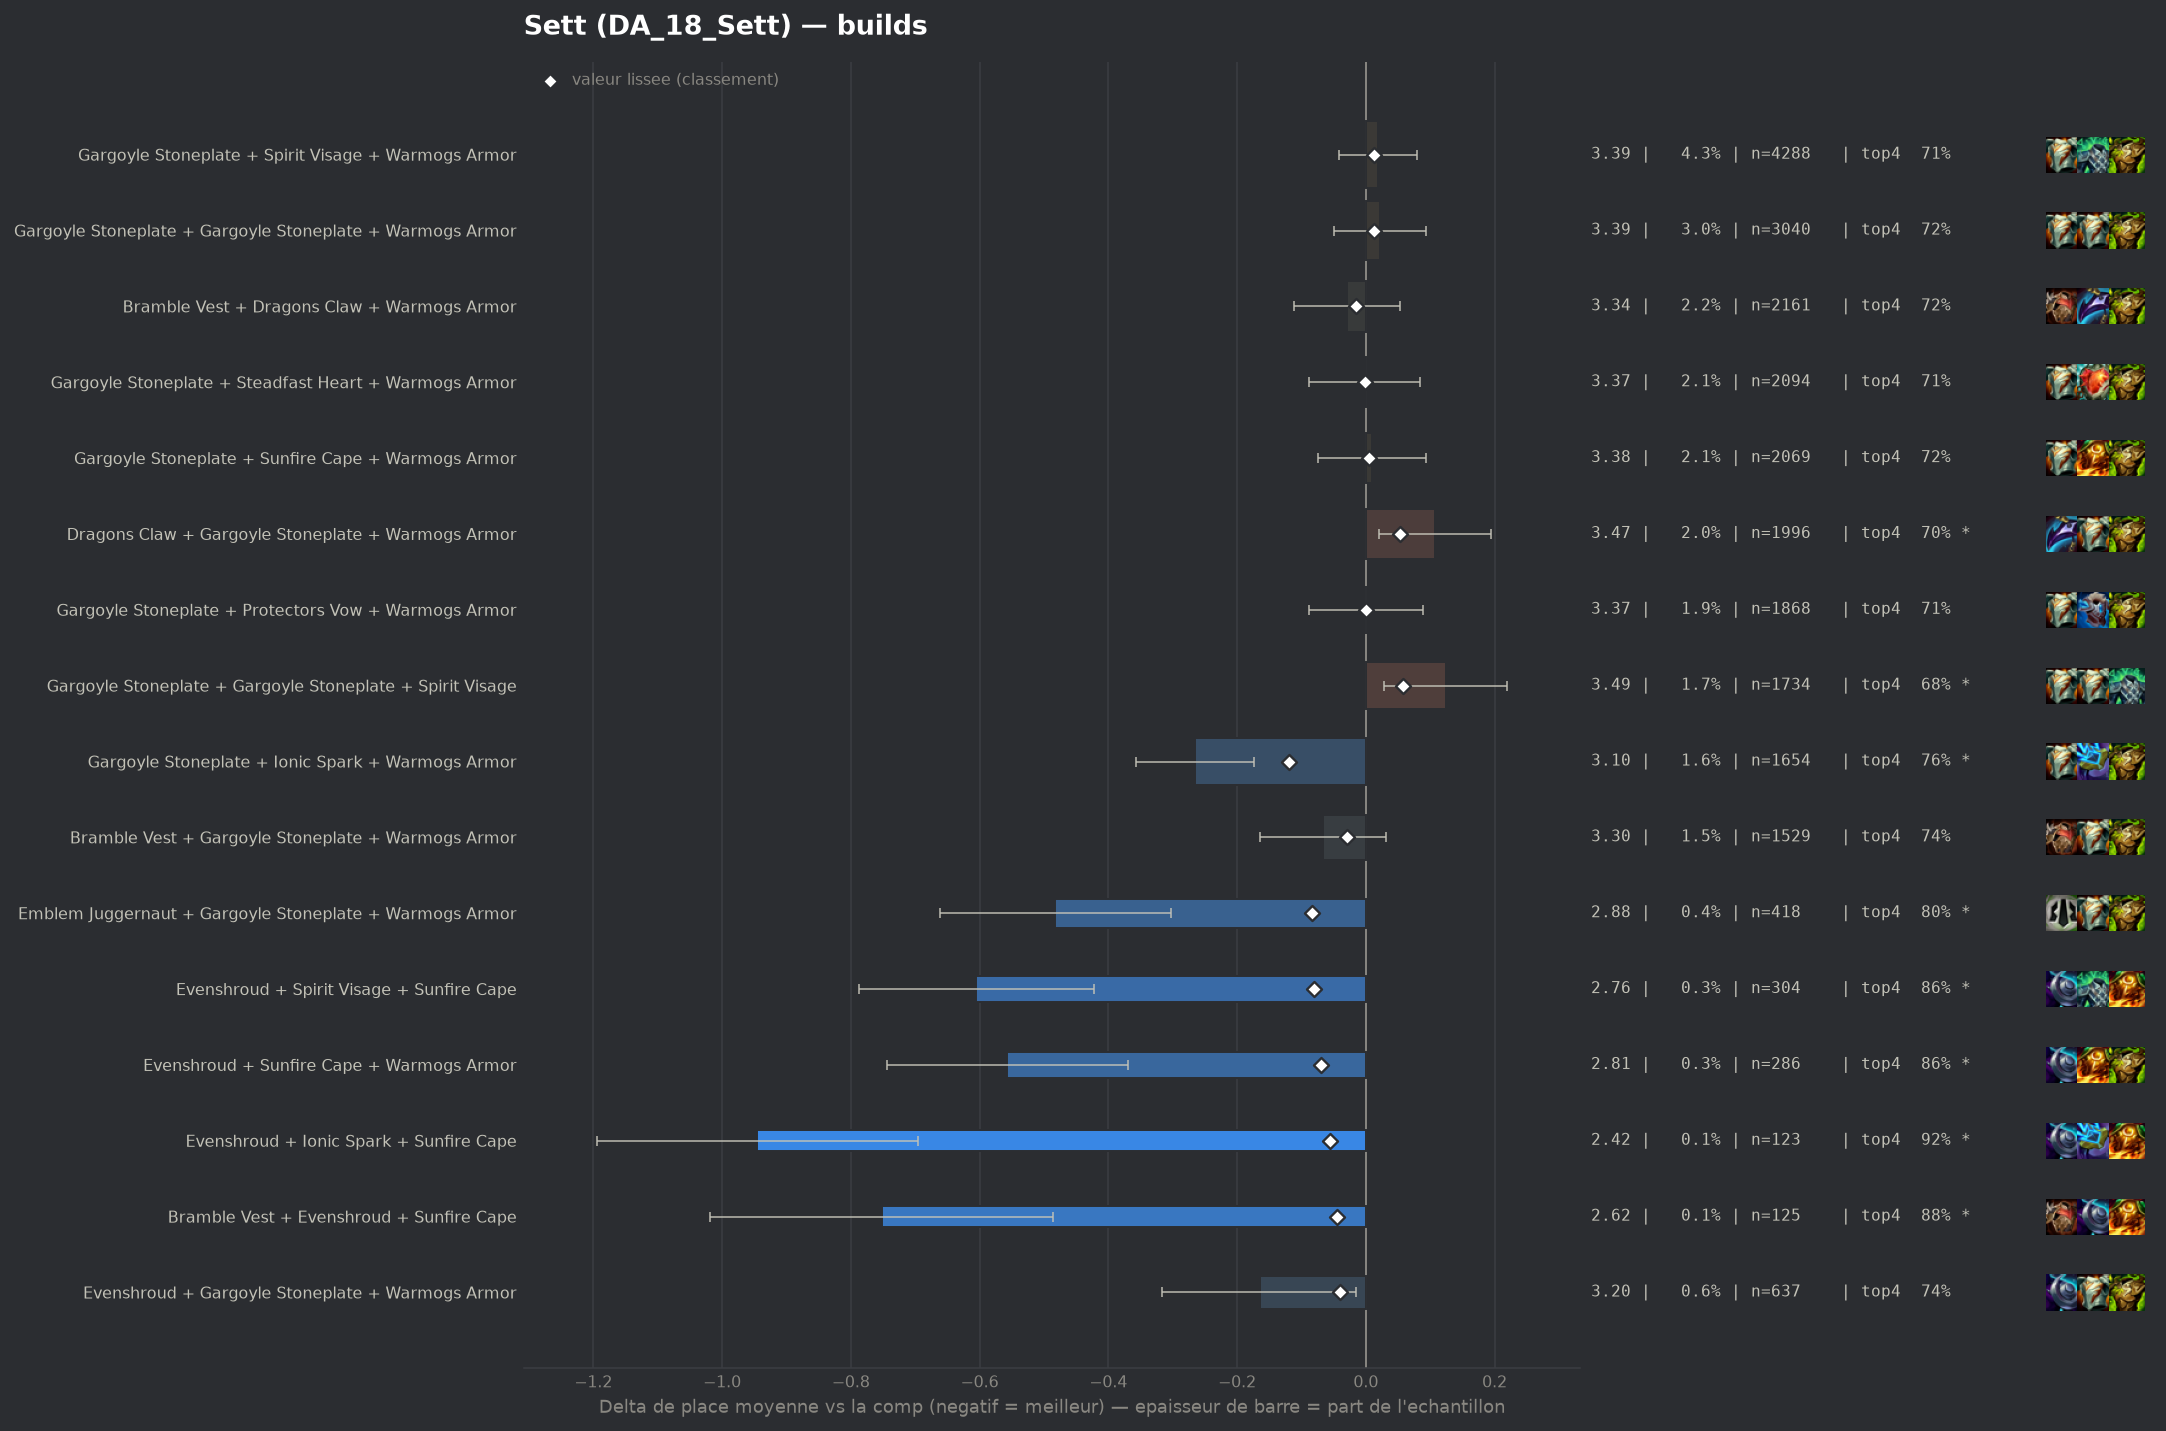

The file beside this chart, header and first rows:
group, label, n, share, avg_place, shrunk_avg, score, d_avg, d_avg_pess, impact, d_top4, win, top2, top4, sd, z, p, significant
populaire, Gargoyle Stoneplate + Ionic Spark + Warm…, 1654, 0.01648, 3.103, 3.248, -0.12, -0.265, -0.173, 0.002, 0.0443, 0.2678, 0.4559, 0.7642, 1.899, -5.63, 0.0, True
pepite, Emblem Juggernaut + Gargoyle Stoneplate …, 418, 0.004164, 2.885, 3.285, -0.083, -0.483, -0.303, 0.0003, 0.0839, 0.3014, 0.5167, 0.8038, 1.872, -5.26, 0.0, True
pepite, Evenshroud + Spirit Visage + Sunfire Cap…, 304, 0.003028, 2.763, 3.288, -0.08, -0.605, -0.422, 0.0002, 0.1419, 0.2632, 0.5164, 0.8618, 1.623, -6.48, 0.0, True
pepite, Evenshroud + Sunfire Cape + Warmogs Armo…, 286, 0.002849, 2.811, 3.298, -0.069, -0.557, -0.369, 0.0002, 0.1402, 0.2273, 0.521, 0.8601, 1.617, -5.81, 0.0, True
pepite, Evenshroud + Ionic Spark + Sunfire Cape, 123, 0.001225, 2.423, 3.313, -0.055, -0.945, -0.695, 0.0001, 0.1988, 0.2846, 0.6179, 0.9187, 1.414, -7.4, 0.0, True
pepite, Bramble Vest + Evenshroud + Sunfire Cape, 125, 0.001245, 2.616, 3.324, -0.044, -0.752, -0.486, 0.0001, 0.1601, 0.264, 0.568, 0.88, 1.517, -5.54, 0.0, True
pepite, Evenshroud + Gargoyle Stoneplate + Warmo…, 637, 0.006346, 3.203, 3.328, -0.04, -0.165, -0.015, 0.0003, 0.0179, 0.2386, 0.4678, 0.7378, 1.93, -2.15, 0.03129, False
, Spirit Visage + Sunfire Cape + Warmogs A…, 467, 0.004652, 3.173, 3.331, -0.037, -0.194, -0.028, 0.0002, 0.0274, 0.2227, 0.4368, 0.7473, 1.833, -2.28, 0.02235, False
, Protectors Vow + Sunfire Cape + Warmogs …, 278, 0.002769, 3.065, 3.331, -0.037, -0.303, -0.08, 0.0001, 0.0534, 0.2518, 0.4892, 0.7734, 1.897, -2.66, 0.00785, True
, Evenshroud + Steadfast Heart + Sunfire C…, 116, 0.001156, 2.733, 3.333, -0.035, -0.635, -0.319, 0.0, 0.1076, 0.3103, 0.5517, 0.8276, 1.734, -3.94, 8e-05, True
, Evenshroud + Gargoyle Stoneplate + Sunfi…, 504, 0.005021, 3.196, 3.333, -0.034, -0.171, -0.011, 0.0002, 0.04, 0.2202, 0.4226, 0.7599, 1.83, -2.1, 0.03612, False
, Dragons Claw + Steadfast Heart + Sunfire…, 216, 0.002152, 3.019, 3.334, -0.034, -0.349, -0.101, 0.0001, 0.0625, 0.2546, 0.4954, 0.7824, 1.861, -2.75, 0.00587, True
, Emblem Juggernaut + Gargoyle Stoneplate …, 100, 0.0009962, 2.7, 3.336, -0.032, -0.668, -0.314, 0.0, 0.1101, 0.36, 0.55, 0.83, 1.803, -3.7, 0.00021, True
, Evenshroud + Spirit Visage + Warmogs Arm…, 135, 0.001345, 2.874, 3.337, -0.031, -0.494, -0.191, 0.0, 0.0652, 0.2667, 0.5259, 0.7852, 1.791, -3.2, 0.00137, True
, Dragons Claw + Gargoyle Stoneplate + Ion…, 160, 0.001594, 2.962, 3.338, -0.03, -0.405, -0.096, 0.0, 0.0676, 0.2938, 0.5375, 0.7875, 1.997, -2.57, 0.01031, True
populaire, Bramble Vest + Gargoyle Stoneplate + War…, 1529, 0.01523, 3.302, 3.339, -0.029, -0.066, 0.0, 0.0004, 0.0191, 0.2139, 0.4199, 0.739, 1.953, -1.32, 0.1883, False
, Evenshroud + Gargoyle Stoneplate + Stead…, 228, 0.002271, 3.079, 3.338, -0.029, -0.289, -0.056, 0.0001, 0.0783, 0.2325, 0.4342, 0.7982, 1.788, -2.44, 0.01485, True
, Bramble Vest + Gargoyle Stoneplate + Ion…, 213, 0.002122, 3.07, 3.339, -0.029, -0.297, -0.053, 0.0001, 0.0453, 0.2488, 0.4601, 0.7653, 1.821, -2.38, 0.01729, False
, Dragons Claw + Evenshroud + Gargoyle Sto…, 176, 0.001753, 3.011, 3.339, -0.029, -0.356, -0.096, 0.0001, 0.0698, 0.2159, 0.5, 0.7898, 1.758, -2.69, 0.00723, True
, Emblem Juggernaut + Gargoyle Stoneplate …, 189, 0.001883, 3.042, 3.34, -0.028, -0.325, -0.067, 0.0001, 0.0949, 0.2381, 0.4233, 0.8148, 1.814, -2.46, 0.01375, True
, Evenshroud + Spirit Visage + Steadfast H…, 94, 0.0009364, 2.766, 3.341, -0.027, -0.602, -0.228, 0.0, 0.1099, 0.2766, 0.5745, 0.8298, 1.848, -3.16, 0.0016, True
, Crownguard + Gargoyle Stoneplate + Stead…, 318, 0.003168, 3.176, 3.342, -0.026, -0.192, 0.0, 0.0001, 0.0379, 0.2201, 0.4623, 0.7579, 1.902, -1.79, 0.07285, False
, Spirit Visage + Steadfast Heart + Sunfir…, 245, 0.002441, 3.135, 3.342, -0.025, -0.233, -0.017, 0.0001, 0.0556, 0.1959, 0.4245, 0.7755, 1.72, -2.12, 0.03421, False
, Protectors Vow + Steadfast Heart + Warmo…, 212, 0.002112, 3.108, 3.343, -0.025, -0.259, -0.001, 0.0001, 0.0678, 0.2311, 0.4575, 0.7877, 1.914, -1.97, 0.04884, False
, Ionic Spark + Spirit Visage + Sunfire Ca…, 162, 0.001614, 3.031, 3.343, -0.025, -0.337, -0.055, 0.0, 0.0517, 0.2284, 0.5123, 0.7716, 1.831, -2.34, 0.01928, False
, Crownguard + Ionic Spark + Sunfire Cape, 67, 0.0006675, 2.582, 3.342, -0.025, -0.786, -0.367, 0.0, 0.1457, 0.3433, 0.5821, 0.8657, 1.746, -3.68, 0.00023, True
, Spirit Visage + Steraks Gage + Sunfire C…, 51, 0.0005081, 2.353, 3.343, -0.025, -1.015, -0.643, 0.0, 0.182, 0.3333, 0.6471, 0.902, 1.355, -5.35, 0.0, True
, Dragons Claw + Evenshroud + Sunfire Cape, 144, 0.001435, 3.007, 3.344, -0.024, -0.361, -0.077, 0.0, 0.1065, 0.1806, 0.4931, 0.8264, 1.734, -2.49, 0.01262, True
, Ionic Spark + Steadfast Heart + Warmogs …, 107, 0.001066, 2.897, 3.344, -0.024, -0.471, -0.113, 0.0, 0.0651, 0.3364, 0.514, 0.785, 1.884, -2.58, 0.00983, True
, Adaptive Helm + Protectors Vow + Spirit …, 87, 0.0008667, 2.793, 3.344, -0.024, -0.575, -0.199, 0.0, 0.0962, 0.2759, 0.5517, 0.8161, 1.788, -3.0, 0.00274, True
, Gargoyle Stoneplate + Steraks Gage + Sun…, 185, 0.001843, 3.097, 3.345, -0.023, -0.27, -0.009, 0.0, 0.0422, 0.2378, 0.4595, 0.7622, 1.81, -2.03, 0.04239, False
, Bramble Vest + Evenshroud + Gargoyle Sto…, 177, 0.001763, 3.079, 3.344, -0.023, -0.289, -0.013, 0.0, 0.0767, 0.2599, 0.4689, 0.7966, 1.87, -2.05, 0.04022, False
, Gargoyle Stoneplate + Steraks Gage + War…, 412, 0.004104, 3.238, 3.346, -0.022, -0.13, 0.0, 0.0001, 0.0155, 0.2306, 0.415, 0.7354, 1.906, -1.38, 0.1676, False
, Dragons Claw + Protectors Vow + Warmogs …, 304, 0.003028, 3.201, 3.346, -0.022, -0.167, 0.0, 0.0001, 0.0498, 0.1875, 0.4408, 0.7697, 1.829, -1.59, 0.1118, False
, Gargoyle Stoneplate + Ionic Spark + Stea…, 241, 0.002401, 3.166, 3.346, -0.022, -0.202, 0.0, 0.0001, 0.0021, 0.2905, 0.4772, 0.722, 2.008, -1.56, 0.1192, False
, Crownguard + Evenshroud + Gargoyle Stone…, 148, 0.001474, 3.054, 3.346, -0.022, -0.314, -0.007, 0.0, 0.0638, 0.2635, 0.4797, 0.7838, 1.902, -2.0, 0.04503, False
, Crownguard + Evenshroud + Sunfire Cape, 65, 0.0006475, 2.677, 3.346, -0.022, -0.691, -0.314, 0.0, 0.157, 0.2923, 0.4923, 0.8769, 1.55, -3.59, 0.00033, True
, Bramble Vest + Spirit Visage + Warmogs A…, 404, 0.004025, 3.245, 3.347, -0.021, -0.123, 0.0, 0.0001, 0.0127, 0.2401, 0.4381, 0.7327, 1.967, -1.25, 0.2109, False
, Spirit Visage + Steraks Gage + Warmogs A…, 55, 0.0005479, 2.582, 3.347, -0.021, -0.786, -0.342, 0.0, 0.1164, 0.3273, 0.6182, 0.8364, 1.681, -3.47, 0.00053, True
, Gargoyle Stoneplate + Protectors Vow + S…, 473, 0.004712, 3.264, 3.348, -0.02, -0.103, 0.0, 0.0001, 0.0369, 0.2093, 0.408, 0.7569, 1.862, -1.21, 0.2281, False
, Ionic Spark + Sunfire Cape + Warmogs Arm…, 191, 0.001903, 3.136, 3.348, -0.02, -0.232, 0.0, 0.0, 0.0549, 0.2461, 0.4398, 0.7749, 1.899, -1.68, 0.09215, False
, Bramble Vest + Dragons Claw + Protectors…, 170, 0.001694, 3.112, 3.348, -0.02, -0.256, 0.0, 0.0, 0.0565, 0.2118, 0.4412, 0.7765, 1.74, -1.92, 0.05542, False
, Evenshroud + Protectors Vow + Steadfast …, 56, 0.0005579, 2.643, 3.348, -0.02, -0.725, -0.265, 0.0, 0.0836, 0.3214, 0.6071, 0.8036, 1.757, -3.09, 0.00203, True
, Bramble Vest + Protectors Vow + Warmogs …, 189, 0.001883, 3.148, 3.349, -0.019, -0.22, 0.0, 0.0, 0.042, 0.2328, 0.4603, 0.7619, 1.888, -1.6, 0.1103, False
, Bramble Vest + Dragons Claw + Steadfast …, 182, 0.001813, 3.143, 3.349, -0.019, -0.225, 0.0, 0.0, 0.0603, 0.2198, 0.4231, 0.7802, 1.813, -1.67, 0.09465, False
, Ionic Spark + Protectors Vow + Warmogs A…, 127, 0.001265, 3.047, 3.349, -0.019, -0.32, 0.0, 0.0, 0.0675, 0.2441, 0.4961, 0.7874, 1.911, -1.89, 0.05892, False
, Dragons Claw + Ionic Spark + Sunfire Cap…, 114, 0.001136, 3.009, 3.348, -0.019, -0.359, -0.032, 0.0, 0.0608, 0.2544, 0.4561, 0.7807, 1.779, -2.15, 0.03138, False
, Crownguard + Gargoyle Stoneplate + Stera…, 94, 0.0009364, 2.936, 3.348, -0.019, -0.432, -0.022, 0.0, 0.0354, 0.3511, 0.5213, 0.7553, 2.025, -2.06, 0.03894, False
, Evenshroud + Gargoyle Stoneplate + Ionic…, 87, 0.0008667, 2.92, 3.349, -0.019, -0.448, -0.06, 0.0, 0.0732, 0.2644, 0.5402, 0.7931, 1.846, -2.26, 0.0236, False
, Ionic Spark + Protectors Vow + Spirit Vi…, 80, 0.000797, 2.862, 3.348, -0.019, -0.505, -0.142, 0.0, 0.1176, 0.2, 0.5375, 0.8375, 1.656, -2.73, 0.0064, True
, Dragons Claw + Evenshroud + Protectors V…, 52, 0.000518, 2.635, 3.349, -0.019, -0.733, -0.259, 0.0, 0.107, 0.4038, 0.5385, 0.8269, 1.743, -3.03, 0.00244, True
, Gargoyle Stoneplate + Warmogs Armor + Wa…, 992, 0.009882, 3.314, 3.35, -0.018, -0.054, 0.0, 0.0002, 0.0099, 0.2188, 0.4254, 0.7298, 1.968, -0.86, 0.388, False
, Protectors Vow + Spirit Visage + Warmogs…, 372, 0.003706, 3.255, 3.35, -0.018, -0.112, 0.0, 0.0001, 0.0301, 0.1855, 0.4005, 0.75, 1.807, -1.2, 0.2315, False
, Bramble Vest + Dragons Claw + Ionic Spar…, 104, 0.001036, 3.01, 3.35, -0.018, -0.358, -0.005, 0.0, 0.0781, 0.25, 0.4904, 0.7981, 1.837, -1.99, 0.04695, False
, Emblem Juggernaut + Gargoyle Stoneplate …, 89, 0.0008866, 2.933, 3.349, -0.018, -0.435, -0.016, 0.0, 0.0441, 0.3483, 0.5056, 0.764, 2.016, -2.04, 0.04178, False
, Gargoyle Stoneplate + Ionic Spark + Prot…, 249, 0.002481, 3.213, 3.351, -0.017, -0.155, 0.0, 0.0, -0.0011, 0.2651, 0.4418, 0.7189, 1.975, -1.24, 0.2166, False
, Bramble Vest + Spirit Visage + Sunfire C…, 193, 0.001923, 3.176, 3.351, -0.017, -0.192, 0.0, 0.0, 0.0469, 0.2021, 0.4404, 0.7668, 1.801, -1.48, 0.14, False
, Bramble Vest + Evenshroud + Warmogs Armo…, 113, 0.001126, 3.044, 3.35, -0.017, -0.323, 0.0, 0.0, 0.0765, 0.2478, 0.469, 0.7965, 1.864, -1.84, 0.0653, False
, Dragons Claw + Evenshroud + Steadfast He…, 58, 0.0005778, 2.776, 3.351, -0.017, -0.592, -0.143, 0.0, 0.0904, 0.2931, 0.5345, 0.8103, 1.742, -2.59, 0.00971, True
, Evenshroud + Ionic Spark + Spirit Visage, 44, 0.0004383, 2.591, 3.351, -0.017, -0.777, -0.26, 0.0, 0.121, 0.3636, 0.6136, 0.8409, 1.749, -2.94, 0.00323, True
... 271 more rows
